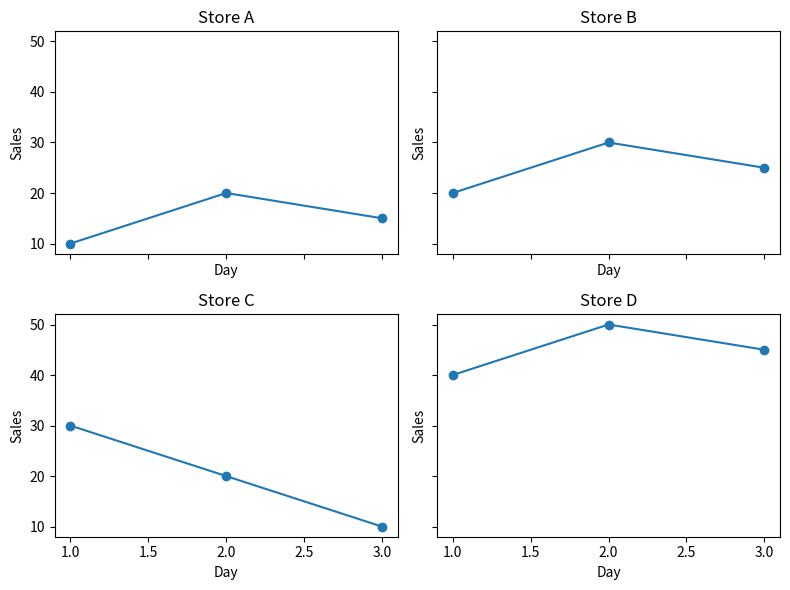

Generate this figure with matplotlib:
"""参考答案：把四家门店放在同一画布"""
# 对应 PDF：14-matplotlib-full.pdf 第 8、12 页
# 建议先完成 02_exercises.py；下面的实现与该题数据、要求一一对应。

import matplotlib.pyplot as plt
fig,axes=plt.subplots(2,2,figsize=(8,6),sharex=True,sharey=True)
for ax,(name,values) in zip(axes.flat,{"A":[10,20,15],"B":[20,30,25],"C":[30,20,10],"D":[40,50,45]}.items()):
    ax.plot([1,2,3],values,marker="o")
    ax.set(title="Store "+name,xlabel="Day",ylabel="Sales")
fig.tight_layout()
assert len(fig.axes)==4 and axes[1,0].get_title()=="Store C"
assert all(len(ax.lines)==1 and len(ax.lines[0].get_ydata())==3 for ax in axes.flat)
# subplots默认squeeze=True会去掉长度1的Axes数组维度。
plt.show()
